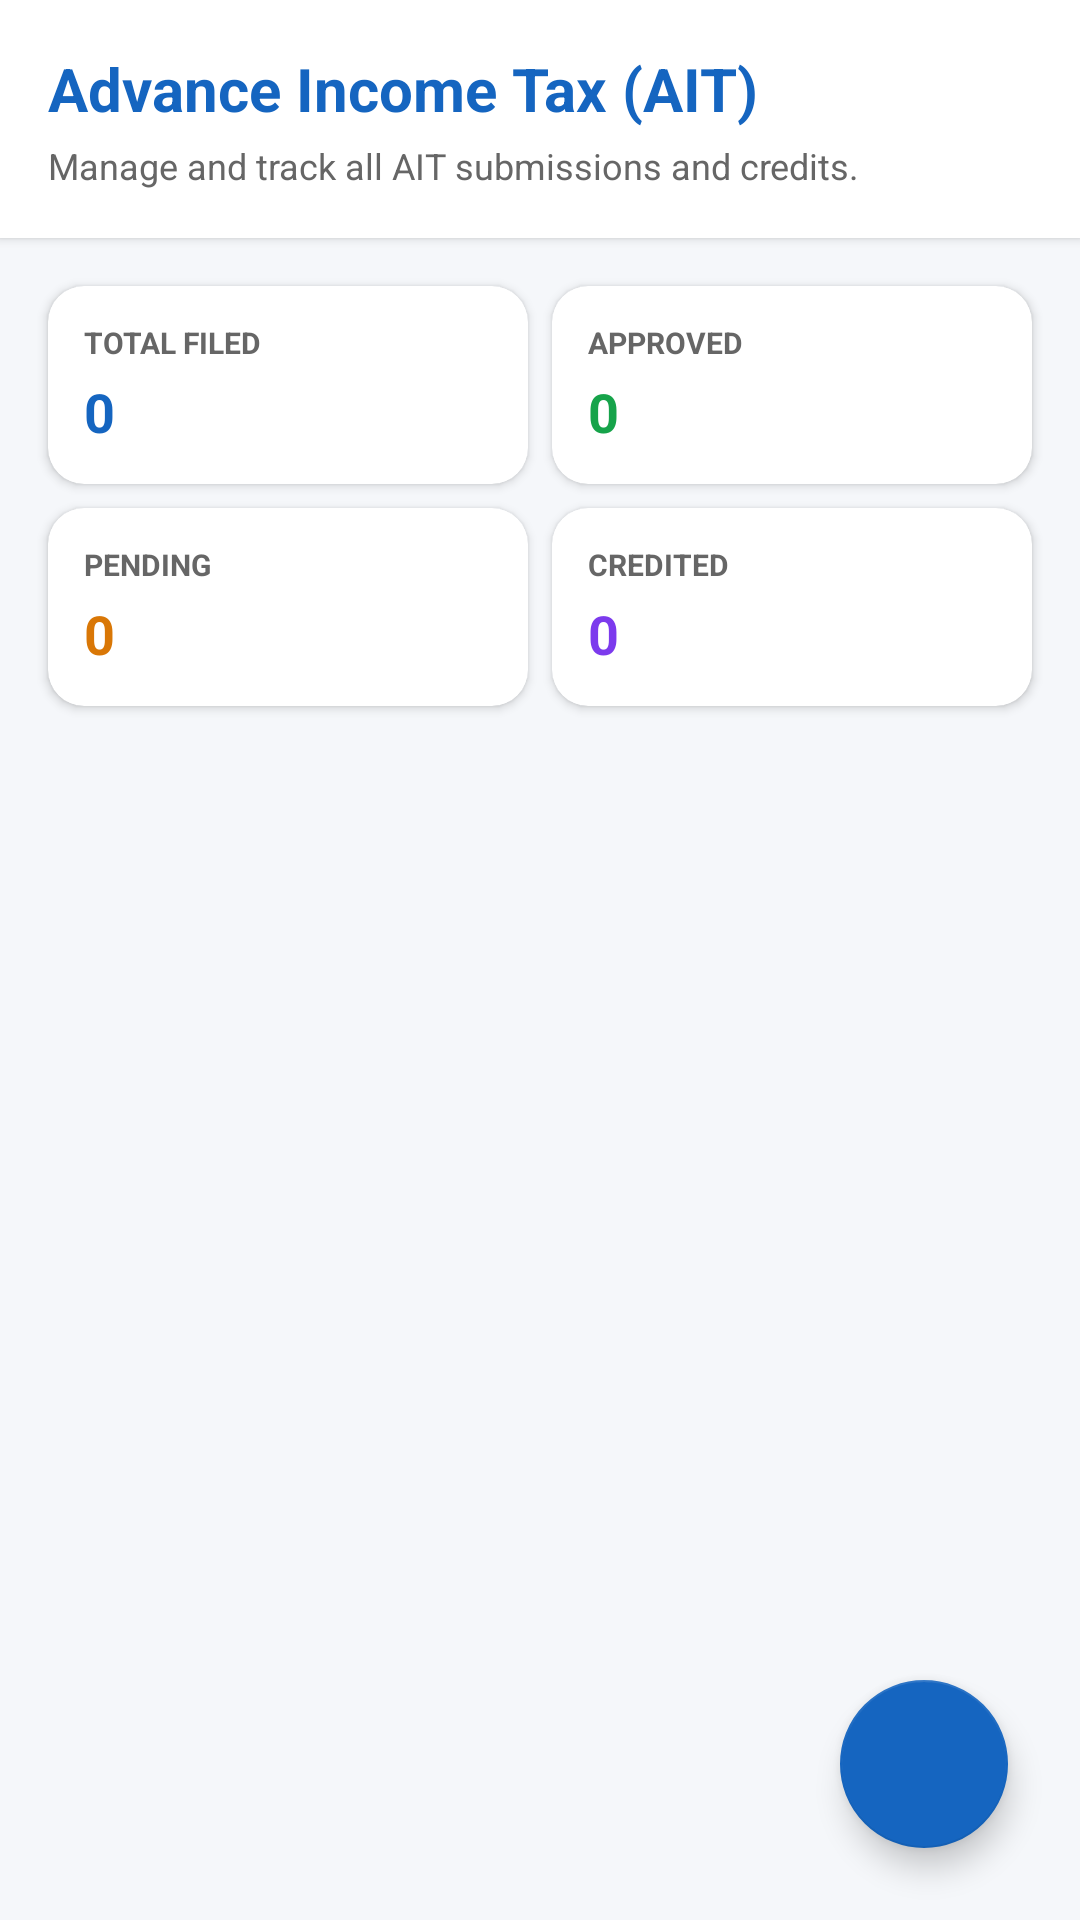

Layout XML and referenced resources for this Android screen:
<!-- AndroidManifest.xml: application theme Theme.Nirapod -->
<!-- res/layout/fragment_ait_list.xml -->
<?xml version="1.0" encoding="utf-8"?>
<FrameLayout xmlns:android="http://schemas.android.com/apk/res/android"
    xmlns:app="http://schemas.android.com/apk/res-auto"
    xmlns:tools="http://schemas.android.com/tools"
    android:layout_width="match_parent"
    android:layout_height="match_parent"
    android:background="@color/background">

    <LinearLayout
        android:layout_width="match_parent"
        android:layout_height="match_parent"
        android:orientation="vertical">

        <LinearLayout
            android:layout_width="match_parent"
            android:layout_height="wrap_content"
            android:orientation="vertical"
            android:padding="16dp"
            android:background="@color/white"
            android:elevation="2dp">

            <TextView
                android:layout_width="wrap_content"
                android:layout_height="wrap_content"
                android:text="Advance Income Tax (AIT)"
                android:textColor="@color/primary"
                android:textSize="20sp"
                android:textStyle="bold" />

            <TextView
                android:layout_width="wrap_content"
                android:layout_height="wrap_content"
                android:text="Manage and track all AIT submissions and credits."
                android:textColor="@color/text_secondary"
                android:textSize="12sp"
                android:layout_marginTop="4dp" />
        </LinearLayout>

        <androidx.core.widget.NestedScrollView
            android:layout_width="match_parent"
            android:layout_height="match_parent">

            <LinearLayout
                android:layout_width="match_parent"
                android:layout_height="wrap_content"
                android:orientation="vertical"
                android:padding="12dp">

                
                <LinearLayout
                    android:layout_width="match_parent"
                    android:layout_height="wrap_content"
                    android:orientation="horizontal"
                    android:baselineAligned="false">

                    <androidx.cardview.widget.CardView
                        android:layout_width="0dp"
                        android:layout_height="wrap_content"
                        android:layout_weight="1"
                        android:layout_margin="4dp"
                        app:cardCornerRadius="12dp"
                        app:cardElevation="2dp">
                        <LinearLayout
                            android:layout_width="match_parent"
                            android:layout_height="wrap_content"
                            android:orientation="vertical"
                            android:padding="12dp">
                            <TextView android:layout_width="wrap_content" android:layout_height="wrap_content" android:text="TOTAL FILED" android:textSize="10sp" android:textStyle="bold" android:textColor="@color/text_secondary"/>
                            <TextView android:id="@+id/tv_kpi_total" android:layout_width="wrap_content" android:layout_height="wrap_content" android:text="0" android:textSize="18sp" android:textStyle="bold" android:textColor="@color/primary" android:layout_marginTop="4dp"/>
                        </LinearLayout>
                    </androidx.cardview.widget.CardView>

                    <androidx.cardview.widget.CardView
                        android:layout_width="0dp"
                        android:layout_height="wrap_content"
                        android:layout_weight="1"
                        android:layout_margin="4dp"
                        app:cardCornerRadius="12dp"
                        app:cardElevation="2dp">
                        <LinearLayout
                            android:layout_width="match_parent"
                            android:layout_height="wrap_content"
                            android:orientation="vertical"
                            android:padding="12dp">
                            <TextView android:layout_width="wrap_content" android:layout_height="wrap_content" android:text="APPROVED" android:textSize="10sp" android:textStyle="bold" android:textColor="@color/text_secondary"/>
                            <TextView android:id="@+id/tv_kpi_approved" android:layout_width="wrap_content" android:layout_height="wrap_content" android:text="0" android:textSize="18sp" android:textStyle="bold" android:textColor="#16A34A" android:layout_marginTop="4dp"/>
                        </LinearLayout>
                    </androidx.cardview.widget.CardView>
                </LinearLayout>

                <LinearLayout
                    android:layout_width="match_parent"
                    android:layout_height="wrap_content"
                    android:orientation="horizontal"
                    android:baselineAligned="false"
                    android:layout_marginBottom="8dp">

                    <androidx.cardview.widget.CardView
                        android:layout_width="0dp"
                        android:layout_height="wrap_content"
                        android:layout_weight="1"
                        android:layout_margin="4dp"
                        app:cardCornerRadius="12dp"
                        app:cardElevation="2dp">
                        <LinearLayout
                            android:layout_width="match_parent"
                            android:layout_height="wrap_content"
                            android:orientation="vertical"
                            android:padding="12dp">
                            <TextView android:layout_width="wrap_content" android:layout_height="wrap_content" android:text="PENDING" android:textSize="10sp" android:textStyle="bold" android:textColor="@color/text_secondary"/>
                            <TextView android:id="@+id/tv_kpi_pending" android:layout_width="wrap_content" android:layout_height="wrap_content" android:text="0" android:textSize="18sp" android:textStyle="bold" android:textColor="#D97706" android:layout_marginTop="4dp"/>
                        </LinearLayout>
                    </androidx.cardview.widget.CardView>

                    <androidx.cardview.widget.CardView
                        android:layout_width="0dp"
                        android:layout_height="wrap_content"
                        android:layout_weight="1"
                        android:layout_margin="4dp"
                        app:cardCornerRadius="12dp"
                        app:cardElevation="2dp">
                        <LinearLayout
                            android:layout_width="match_parent"
                            android:layout_height="wrap_content"
                            android:orientation="vertical"
                            android:padding="12dp">
                            <TextView android:layout_width="wrap_content" android:layout_height="wrap_content" android:text="CREDITED" android:textSize="10sp" android:textStyle="bold" android:textColor="@color/text_secondary"/>
                            <TextView android:id="@+id/tv_kpi_credited" android:layout_width="wrap_content" android:layout_height="wrap_content" android:text="0" android:textSize="18sp" android:textStyle="bold" android:textColor="#7C3AED" android:layout_marginTop="4dp"/>
                        </LinearLayout>
                    </androidx.cardview.widget.CardView>
                </LinearLayout>

                <androidx.recyclerview.widget.RecyclerView
                    android:id="@+id/rv_ait"
                    android:layout_width="match_parent"
                    android:layout_height="wrap_content"
                    android:nestedScrollingEnabled="false" />

                <ProgressBar
                    android:id="@+id/pb_loading"
                    android:layout_width="wrap_content"
                    android:layout_height="wrap_content"
                    android:layout_gravity="center"
                    android:layout_marginTop="32dp"
                    android:visibility="gone" />

                <TextView
                    android:id="@+id/tv_empty"
                    android:layout_width="wrap_content"
                    android:layout_height="wrap_content"
                    android:layout_gravity="center"
                    android:layout_marginTop="32dp"
                    android:text="No AIT records found"
                    android:textColor="@color/text_secondary"
                    android:visibility="gone" />

            </LinearLayout>
        </androidx.core.widget.NestedScrollView>
    </LinearLayout>

    <com.google.android.material.floatingactionbutton.FloatingActionButton
        android:id="@+id/fab_add"
        android:layout_width="wrap_content"
        android:layout_height="wrap_content"
        android:layout_gravity="bottom|end"
        android:layout_margin="24dp"
        android:src="@drawable/ic_plus"
        app:backgroundTint="@color/primary"
        app:tint="@color/white" />

</FrameLayout>
<!-- resources referenced by this layout -->
<resources>
  <color name="background">#F5F7FA</color>
  <color name="primary">#1565C0</color>
  <color name="text_secondary">#666666</color>
  <color name="white">#FFFFFF</color>
  <style name="Theme.Nirapod" parent="Theme.MaterialComponents.DayNight.NoActionBar">
          <item name="colorPrimary">@color/primary</item>
          <item name="colorPrimaryVariant">@color/primary_dark</item>
          <item name="colorOnPrimary">@color/white</item>
          <item name="colorSecondary">@color/secondary</item>
          <item name="colorOnSecondary">@color/white</item>
          <item name="android:statusBarColor">@color/primary_dark</item>
          <item name="android:windowBackground">@color/background</item>
      </style>
  <color name="primary_dark">#0D47A1</color>
  <color name="secondary">#FF6F00</color>
</resources>
